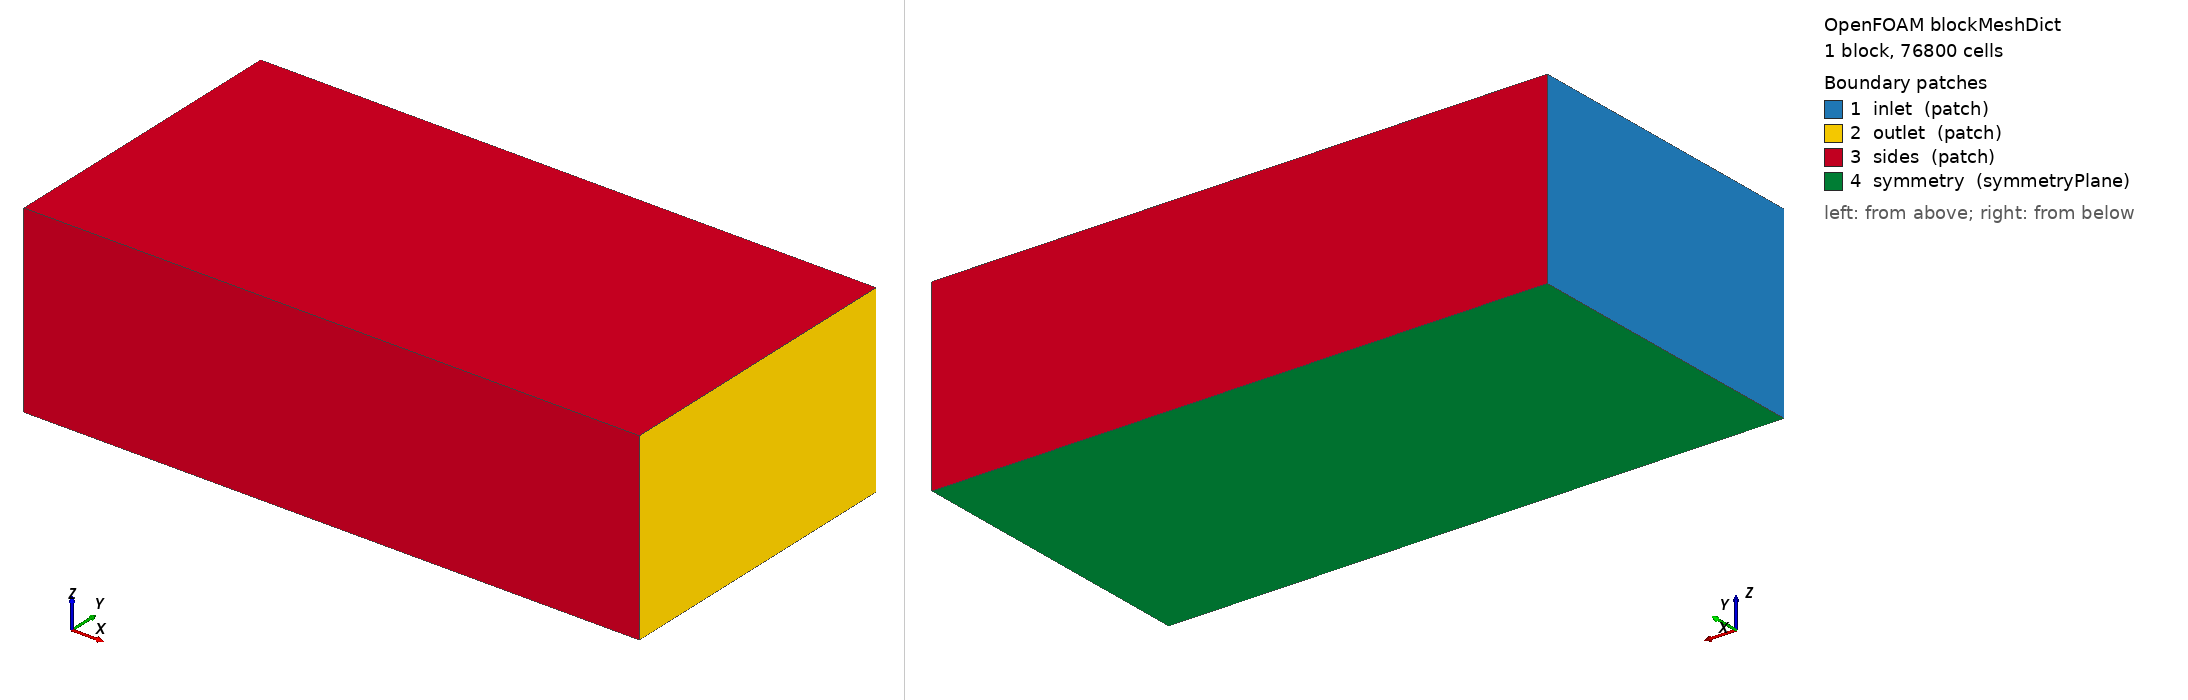

OpenFOAM case: the mesh blockMesh builds from blockMeshDict, 1 block(s), 76800 cells. Boundary patches (legend numbers): 1 inlet (patch), 2 outlet (patch), 3 sides (patch), 4 symmetry (symmetryPlane). Left view from above one corner, right view from below the opposite corner. Boundary conditions: 5 field file(s) under 0/; 4 of 4 drawn patches have an entry in a shipped field file.

=== system/blockMeshDict ===
FoamFile
{
    version     2.0;
    format      ascii;
    class       dictionary;
    object      blockMeshDict;
}

scale   1;

vertices
(
    (-0.5 -0.5 -0.1)
    ( 1.5 -0.5 -0.1)
    ( 1.5  0.5 -0.1)
    (-0.5  0.5 -0.1)
    (-0.5 -0.5  0.5)
    ( 1.5 -0.5  0.5)
    ( 1.5  0.5  0.5)
    (-0.5  0.5  0.5)
);

blocks
(
    hex (0 1 2 3 4 5 6 7) (80 40 24) simpleGrading (1 1 1)
);

edges
(
);

boundary
(
    inlet
    {
        type patch;
        faces
        (
            (0 4 7 3)
        );
    }
    outlet
    {
        type patch;
        faces
        (
            (1 2 6 5)
        );
    }
    sides
    {
        type patch;
        faces
        (
            (0 1 5 4)
            (3 7 6 2)
            (4 5 6 7)
        );
    }
    symmetry
    {
        type symmetryPlane;
        faces
        (
            (0 3 2 1)
        );
    }
);

mergePatchPairs
(
);


=== system/controlDict ===
FoamFile
{
    version     2.0;
    format      ascii;
    class       dictionary;
    object      controlDict;
}

application     simpleFoam;
startFrom       startTime;
startTime       0;
stopAt          endTime;
endTime         1000;
deltaT          1;
writeControl    timeStep;
writeInterval   100;
purgeWrite      0;
writeFormat     ascii;
writePrecision  6;
writeCompression off;
timeFormat      general;
timePrecision   6;
runTimeModifiable true;

functions
{
    forceCoeffs
    {
        type            forceCoeffs;
        libs            ("libforces.so");
        writeControl    timeStep;
        timeInterval    1;
        patches         ("tailfin");
        rho             rhoInf;
        rhoInf          1.225;
        liftDir         (0 0 1);
        dragDir         (1 0 0);
        pitchAxis       (0 1 0);
        origin          (0 0 0);
        magUInf         10;
        lRef            0.17;
        Aref            0.025;
    }
}


=== 0/U ===
FoamFile
{
    version     2.0;
    format      ascii;
    class       volVectorField;
    object      U;
}

dimensions      [0 1 -1 0 0 0 0];
internalField   uniform (6.6 0 0);

boundaryField
{
    inlet
    {
        type            fixedValue;
        value           uniform (6.6 0 0);
    }
    outlet
    {
        type            zeroGradient;
    }
    tailfin
    {
        type            noSlip;
    }
    sides
    {
        type            slip;
    }
    symmetry
    {
        type            symmetryPlane;
    }
}


=== 0/gammaInt ===
/*--------------------------------*- C++ -*----------------------------------*\
  Class         : Foam::fvPatchField
  Field         : gammaInt
\*---------------------------------------------------------------------------*/
FoamFile
{
    version     2.0;
    format      ascii;
    class       volScalarField;
    object      gammaInt;
}
// * * * * * * * * * * * * * * * * * * * * * * * * * * * * * * * * * * * * * //

dimensions      [0 0 0 0 0 0 0];
internalField   uniform 1;

boundaryField
{
    inlet
    {
        type            fixedValue;
        value           uniform 1;
    }
    outlet
    {
        type            zeroGradient;
    }
    sides
    {
        type            zeroGradient;
    }
    symmetry
    {
        type            symmetryPlane;
    }
    tailfin
    {
        type            zeroGradient;
    }
}


=== 0/k ===
FoamFile
{
    version     2.0;
    format      ascii;
    class       volScalarField;
    object      k;
}

dimensions      [0 2 -2 0 0 0 0];

internalField   uniform 0.0375;

boundaryField
{
    inlet
    {
        type            fixedValue;
        value           uniform 0.0375;
    }
    outlet
    {
        type            zeroGradient;
    }
    sides
    {
        type            zeroGradient;
    }
    symmetry
    {
        type            symmetryPlane;
    }
    tailfin
    {
        type            kqRWallFunction;
        value           uniform 0.0375;
    }
}


=== 0/nut ===
FoamFile
{
    version     2.0;
    format      ascii;
    class       volScalarField;
    object      nut;
}

dimensions      [0 2 -1 0 0 0 0];

internalField   uniform 0;

boundaryField
{
    inlet
    {
        type            calculated;
        value           uniform 0;
    }
    outlet
    {
        type            calculated;
        value           uniform 0;
    }
    sides
    {
        type            calculated;
        value           uniform 0;
    }
    symmetry
    {
        type            symmetryPlane;
    }
    tailfin
    {
        type            nutkWallFunction;
        value           uniform 0;
    }
}


=== 0/omega ===
FoamFile
{
    version     2.0;
    format      ascii;
    class       volScalarField;
    object      omega;
}

dimensions      [0 0 -1 0 0 0 0];

internalField   uniform 3.375;

boundaryField
{
    inlet
    {
        type            fixedValue;
        value           uniform 3.375;
    }
    outlet
    {
        type            zeroGradient;
    }
    sides
    {
        type            zeroGradient;
    }
    symmetry
    {
        type            symmetryPlane;
    }
    tailfin
    {
        type            omegaWallFunction;
        value           uniform 50;
    }
}
